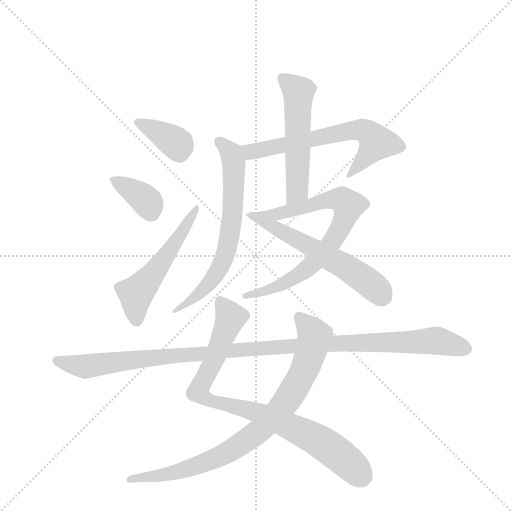
t = 0.00 s
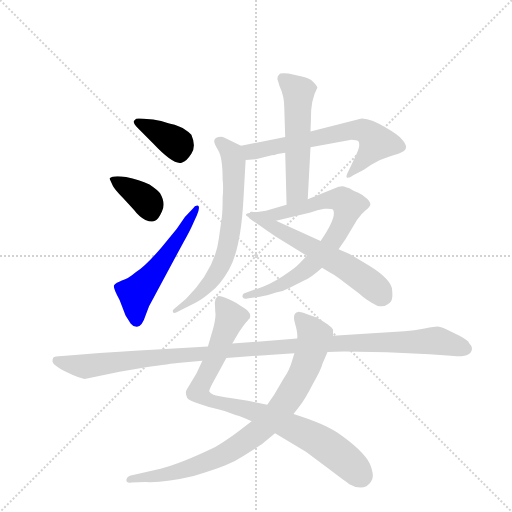
t = 1.76 s
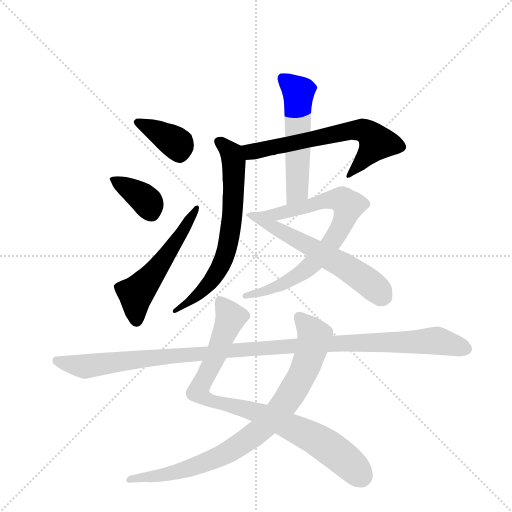
t = 3.52 s
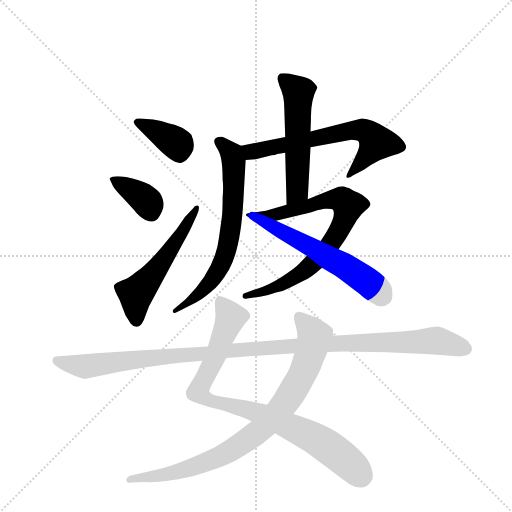
t = 5.28 s
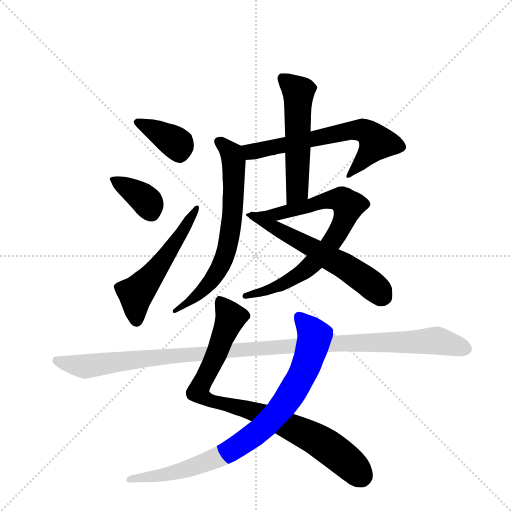
t = 7.04 s
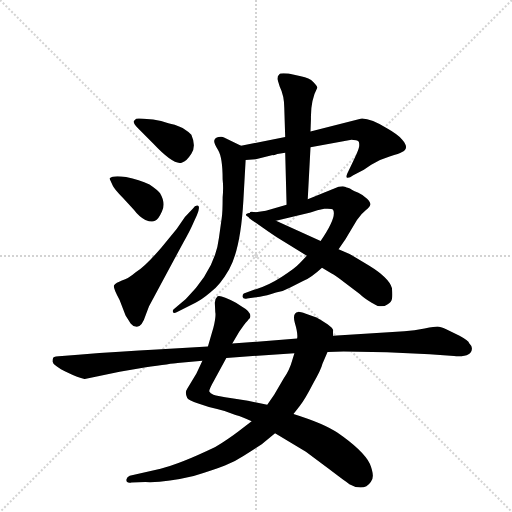
t = 8.80 s

The animated SVG that drew these frames (rendered in a browser with its animation timeline set to each time). Animation: 11 CSS @keyframes rules; one cycle of 8.80 s.

<svg version="1.1" viewBox="0 0 1024 1024" xmlns="http://www.w3.org/2000/svg">
  <g stroke="lightgray" stroke-dasharray="1,1" stroke-width="1" transform="scale(4, 4)">
    <line x1="0" y1="0" x2="256" y2="256"></line>
    <line x1="256" y1="0" x2="0" y2="256"></line>
    <line x1="128" y1="0" x2="128" y2="256"></line>
    <line x1="0" y1="128" x2="256" y2="128"></line>
  </g>
  <g transform="scale(0.92, -0.92) translate(60, -900)">
    <style type="text/css">
      
        @keyframes keyframes0 {
          from {
            stroke: blue;
            stroke-dashoffset: 376;
            stroke-width: 128;
          }
          55% {
            animation-timing-function: step-end;
            stroke: blue;
            stroke-dashoffset: 0;
            stroke-width: 128;
          }
          to {
            stroke: black;
            stroke-width: 1024;
          }
        }
        #make-me-a-hanzi-animation-0 {
          animation: keyframes0 0.5559895833333334s both;
          animation-delay: 0s;
          animation-timing-function: linear;
        }
      
        @keyframes keyframes1 {
          from {
            stroke: blue;
            stroke-dashoffset: 373;
            stroke-width: 128;
          }
          55% {
            animation-timing-function: step-end;
            stroke: blue;
            stroke-dashoffset: 0;
            stroke-width: 128;
          }
          to {
            stroke: black;
            stroke-width: 1024;
          }
        }
        #make-me-a-hanzi-animation-1 {
          animation: keyframes1 0.5535481770833334s both;
          animation-delay: 0.5559895833333334s;
          animation-timing-function: linear;
        }
      
        @keyframes keyframes2 {
          from {
            stroke: blue;
            stroke-dashoffset: 540;
            stroke-width: 128;
          }
          64% {
            animation-timing-function: step-end;
            stroke: blue;
            stroke-dashoffset: 0;
            stroke-width: 128;
          }
          to {
            stroke: black;
            stroke-width: 1024;
          }
        }
        #make-me-a-hanzi-animation-2 {
          animation: keyframes2 0.689453125s both;
          animation-delay: 1.1095377604166667s;
          animation-timing-function: linear;
        }
      
        @keyframes keyframes3 {
          from {
            stroke: blue;
            stroke-dashoffset: 653;
            stroke-width: 128;
          }
          68% {
            animation-timing-function: step-end;
            stroke: blue;
            stroke-dashoffset: 0;
            stroke-width: 128;
          }
          to {
            stroke: black;
            stroke-width: 1024;
          }
        }
        #make-me-a-hanzi-animation-3 {
          animation: keyframes3 0.7814127604166666s both;
          animation-delay: 1.7989908854166667s;
          animation-timing-function: linear;
        }
      
        @keyframes keyframes4 {
          from {
            stroke: blue;
            stroke-dashoffset: 684;
            stroke-width: 128;
          }
          69% {
            animation-timing-function: step-end;
            stroke: blue;
            stroke-dashoffset: 0;
            stroke-width: 128;
          }
          to {
            stroke: black;
            stroke-width: 1024;
          }
        }
        #make-me-a-hanzi-animation-4 {
          animation: keyframes4 0.806640625s both;
          animation-delay: 2.5804036458333335s;
          animation-timing-function: linear;
        }
      
        @keyframes keyframes5 {
          from {
            stroke: blue;
            stroke-dashoffset: 545;
            stroke-width: 128;
          }
          64% {
            animation-timing-function: step-end;
            stroke: blue;
            stroke-dashoffset: 0;
            stroke-width: 128;
          }
          to {
            stroke: black;
            stroke-width: 1024;
          }
        }
        #make-me-a-hanzi-animation-5 {
          animation: keyframes5 0.6935221354166666s both;
          animation-delay: 3.3870442708333335s;
          animation-timing-function: linear;
        }
      
        @keyframes keyframes6 {
          from {
            stroke: blue;
            stroke-dashoffset: 778;
            stroke-width: 128;
          }
          72% {
            animation-timing-function: step-end;
            stroke: blue;
            stroke-dashoffset: 0;
            stroke-width: 128;
          }
          to {
            stroke: black;
            stroke-width: 1024;
          }
        }
        #make-me-a-hanzi-animation-6 {
          animation: keyframes6 0.8831380208333334s both;
          animation-delay: 4.08056640625s;
          animation-timing-function: linear;
        }
      
        @keyframes keyframes7 {
          from {
            stroke: blue;
            stroke-dashoffset: 591;
            stroke-width: 128;
          }
          66% {
            animation-timing-function: step-end;
            stroke: blue;
            stroke-dashoffset: 0;
            stroke-width: 128;
          }
          to {
            stroke: black;
            stroke-width: 1024;
          }
        }
        #make-me-a-hanzi-animation-7 {
          animation: keyframes7 0.73095703125s both;
          animation-delay: 4.963704427083333s;
          animation-timing-function: linear;
        }
      
        @keyframes keyframes8 {
          from {
            stroke: blue;
            stroke-dashoffset: 880;
            stroke-width: 128;
          }
          74% {
            animation-timing-function: step-end;
            stroke: blue;
            stroke-dashoffset: 0;
            stroke-width: 128;
          }
          to {
            stroke: black;
            stroke-width: 1024;
          }
        }
        #make-me-a-hanzi-animation-8 {
          animation: keyframes8 0.9661458333333334s both;
          animation-delay: 5.694661458333333s;
          animation-timing-function: linear;
        }
      
        @keyframes keyframes9 {
          from {
            stroke: blue;
            stroke-dashoffset: 858;
            stroke-width: 128;
          }
          74% {
            animation-timing-function: step-end;
            stroke: blue;
            stroke-dashoffset: 0;
            stroke-width: 128;
          }
          to {
            stroke: black;
            stroke-width: 1024;
          }
        }
        #make-me-a-hanzi-animation-9 {
          animation: keyframes9 0.9482421875s both;
          animation-delay: 6.660807291666666s;
          animation-timing-function: linear;
        }
      
        @keyframes keyframes10 {
          from {
            stroke: blue;
            stroke-dashoffset: 1153;
            stroke-width: 128;
          }
          79% {
            animation-timing-function: step-end;
            stroke: blue;
            stroke-dashoffset: 0;
            stroke-width: 128;
          }
          to {
            stroke: black;
            stroke-width: 1024;
          }
        }
        #make-me-a-hanzi-animation-10 {
          animation: keyframes10 1.1883138020833333s both;
          animation-delay: 7.609049479166666s;
          animation-timing-function: linear;
        }
      
    </style>
    
      <path d="M 356 607 Q 350 614 337 622 Q 318 630 306 632 Q 291 638 273 640 L 252 642 Q 240 643 236 642 L 231 637 Q 229 632 240 621 L 273 588 Q 319 539 336 547 Q 345 549 356 566 Q 367 582 356 607 Z" fill="lightgray"></path>
    
      <path d="M 178 512 L 185 497 Q 187 491 208 469 L 231 444 Q 243 428 256 422 Q 270 416 277 420 Q 284 422 292 440 Q 301 458 288 480 Q 284 486 265 499 Q 243 509 214 515 Q 186 520 178 512 Z" fill="lightgray"></path>
    
      <path d="M 359 446 L 342 428 L 324 402 L 291 362 Q 255 320 235 308 Q 219 294 205 290 Q 192 285 188 280 Q 185 275 200 248 L 213 214 L 224 197 Q 230 190 235 190 Q 248 187 257 216 L 264 234 L 338 372 Q 354 400 361 417 L 368 432 Q 376 451 370 453 Q 365 455 359 446 Z" fill="lightgray"></path>
    
      <path d="M 474 552 L 496 554 L 533 563 Q 532 561 543 565 L 560 568 L 615 580 L 704 596 Q 716 596 720 592 Q 722 585 720 578 Q 718 570 707 548 L 695 523 Q 692 516 694 514 Q 698 512 708 519 L 731 531 L 747 542 Q 766 554 787 560 Q 809 566 813 569 Q 832 577 814 597 Q 804 608 783 620 Q 744 644 724 642 L 615 614 L 560 602 L 464 583 C 435 577 444 549 474 552 Z" fill="lightgray"></path>
    
      <path d="M 469 463 L 474 552 C 475 577 475 577 464 583 L 427 601 Q 423 604 415 602 Q 407 600 406 595 Q 404 590 414 574 Q 424 558 424 510 Q 426 492 424 471 Q 424 438 422 426 L 416 383 Q 408 314 344 250 L 317 227 Q 315 225 316 222 Q 317 218 324 221 L 365 242 Q 378 248 397 264 Q 418 279 438 314 Q 463 359 469 463 Z" fill="lightgray"></path>
    
      <path d="M 560 568 L 563 455 C 564 425 607 437 609 467 L 615 580 L 615 614 L 616 642 Q 615 682 630 710 Q 629 714 621 722 Q 613 730 594 734 L 567 740 Q 548 742 547 738 Q 543 735 543 728 L 548 712 Q 558 692 558 665 L 560 602 L 560 568 Z" fill="lightgray"></path>
    
      <path d="M 563 455 L 518 442 L 483 437 C 453 433 511 413 540 420 L 615 438 Q 630 444 645 446 Q 661 447 664 444 Q 673 429 637 376 L 607 344 L 592 328 Q 580 315 552 298 Q 524 280 498 272 L 470 262 Q 467 260 467 255 Q 469 249 477 251 L 505 255 Q 519 257 540 264 Q 557 267 571 275 L 601 290 Q 617 297 640 318 L 676 358 L 691 380 L 716 422 Q 726 436 735 443 Q 744 450 745 455 Q 746 460 738 468 Q 730 476 719 481 Q 708 485 704 488 Q 700 491 699 491 L 696 492 Q 694 492 690 494 Q 687 496 676 494 L 609 467 L 563 455 Z" fill="lightgray"></path>
    
      <path d="M 483 437 Q 479 436 479 432 Q 479 427 487 422 L 524 396 Q 541 384 555 376 L 607 344 L 640 318 L 660 306 Q 671 300 689 286 L 722 261 Q 731 252 748 242 L 761 235 Q 774 232 782 238 Q 791 243 792 250 Q 794 256 792 274 Q 786 296 742 323 L 700 348 L 676 358 L 637 376 L 540 420 C 513 432 485 445 483 437 Z" fill="lightgray"></path>
    
      <path d="M 746 -148 Q 756 -137 744 -108 Q 729 -79 674 -41 Q 645 -21 578 0 L 521 20 L 479 29 L 444 34 Q 412 39 404 42 Q 397 45 395 49 Q 394 53 406 74 L 432 122 L 445 153 L 460 179 L 470 193 Q 479 204 483 208 Q 488 221 468 232 L 453 242 Q 419 260 413 256 Q 408 252 407 242 L 408 221 Q 410 213 404 188 L 392 147 L 380 116 L 367 88 L 347 55 Q 341 47 347 35 Q 350 30 371 23 Q 393 15 412 11 Q 431 7 452 -2 Q 467 -6 487 -16 L 538 -42 L 605 -82 L 656 -120 Q 694 -149 702 -154 Q 711 -160 724 -160 Q 738 -160 746 -148 Z" fill="lightgray"></path>
    
      <path d="M 578 0 L 592 18 Q 603 32 621 67 Q 638 96 641 109 L 652 135 L 664 170 L 664 180 Q 666 185 652 195 Q 638 205 628 210 L 605 218 Q 590 223 588 222 Q 575 220 581 198 Q 588 175 586 164 L 580 132 L 575 116 Q 570 97 556 76 L 536 42 L 521 20 L 487 -16 L 458 -38 Q 437 -54 408 -72 Q 331 -109 289 -119 L 222 -134 Q 216 -136 215 -142 Q 213 -151 226 -149 L 256 -148 Q 298 -150 361 -135 Q 409 -120 429 -112 Q 449 -105 470 -91 L 509 -66 L 538 -42 L 578 0 Z" fill="lightgray"></path>
    
      <path d="M 652 135 L 687 136 L 781 134 L 874 130 L 927 126 Q 966 123 966 143 Q 966 148 960 154 Q 959 159 939 170 L 910 184 Q 897 190 891 190 Q 886 190 863 186 Q 841 181 819 180 L 664 170 L 586 164 L 445 153 L 392 147 L 281 140 Q 205 136 110 129 L 75 126 Q 58 125 56 123 Q 54 120 54 114 Q 55 108 63 104 Q 69 99 89 89 Q 109 79 124 76 L 200 92 L 254 101 Q 314 110 326 111 L 380 116 L 432 122 L 580 132 L 652 135 Z" fill="lightgray"></path>
    
    
      <clipPath id="make-me-a-hanzi-clip-0">
        <path d="M 356 607 Q 350 614 337 622 Q 318 630 306 632 Q 291 638 273 640 L 252 642 Q 240 643 236 642 L 231 637 Q 229 632 240 621 L 273 588 Q 319 539 336 547 Q 345 549 356 566 Q 367 582 356 607 Z"></path>
      </clipPath>
      <path clip-path="url(#make-me-a-hanzi-clip-0)" d="M 238 635 L 323 589 L 330 567" fill="none" id="make-me-a-hanzi-animation-0" stroke-dasharray="248 496" stroke-linecap="round"></path>
    
      <clipPath id="make-me-a-hanzi-clip-1">
        <path d="M 178 512 L 185 497 Q 187 491 208 469 L 231 444 Q 243 428 256 422 Q 270 416 277 420 Q 284 422 292 440 Q 301 458 288 480 Q 284 486 265 499 Q 243 509 214 515 Q 186 520 178 512 Z"></path>
      </clipPath>
      <path clip-path="url(#make-me-a-hanzi-clip-1)" d="M 184 510 L 254 468 L 270 436" fill="none" id="make-me-a-hanzi-animation-1" stroke-dasharray="245 490" stroke-linecap="round"></path>
    
      <clipPath id="make-me-a-hanzi-clip-2">
        <path d="M 359 446 L 342 428 L 324 402 L 291 362 Q 255 320 235 308 Q 219 294 205 290 Q 192 285 188 280 Q 185 275 200 248 L 213 214 L 224 197 Q 230 190 235 190 Q 248 187 257 216 L 264 234 L 338 372 Q 354 400 361 417 L 368 432 Q 376 451 370 453 Q 365 455 359 446 Z"></path>
      </clipPath>
      <path clip-path="url(#make-me-a-hanzi-clip-2)" d="M 237 205 L 236 262 L 294 333 L 366 448" fill="none" id="make-me-a-hanzi-animation-2" stroke-dasharray="412 824" stroke-linecap="round"></path>
    
      <clipPath id="make-me-a-hanzi-clip-3">
        <path d="M 474 552 L 496 554 L 533 563 Q 532 561 543 565 L 560 568 L 615 580 L 704 596 Q 716 596 720 592 Q 722 585 720 578 Q 718 570 707 548 L 695 523 Q 692 516 694 514 Q 698 512 708 519 L 731 531 L 747 542 Q 766 554 787 560 Q 809 566 813 569 Q 832 577 814 597 Q 804 608 783 620 Q 744 644 724 642 L 615 614 L 560 602 L 464 583 C 435 577 444 549 474 552 Z"></path>
      </clipPath>
      <path clip-path="url(#make-me-a-hanzi-clip-3)" d="M 472 580 L 482 572 L 511 574 L 723 618 L 745 608 L 758 591 L 701 518" fill="none" id="make-me-a-hanzi-animation-3" stroke-dasharray="525 1050" stroke-linecap="round"></path>
    
      <clipPath id="make-me-a-hanzi-clip-4">
        <path d="M 469 463 L 474 552 C 475 577 475 577 464 583 L 427 601 Q 423 604 415 602 Q 407 600 406 595 Q 404 590 414 574 Q 424 558 424 510 Q 426 492 424 471 Q 424 438 422 426 L 416 383 Q 408 314 344 250 L 317 227 Q 315 225 316 222 Q 317 218 324 221 L 365 242 Q 378 248 397 264 Q 418 279 438 314 Q 463 359 469 463 Z"></path>
      </clipPath>
      <path clip-path="url(#make-me-a-hanzi-clip-4)" d="M 415 592 L 443 565 L 449 531 L 446 435 L 430 347 L 418 317 L 391 280 L 342 236 L 320 224" fill="none" id="make-me-a-hanzi-animation-4" stroke-dasharray="556 1112" stroke-linecap="round"></path>
    
      <clipPath id="make-me-a-hanzi-clip-5">
        <path d="M 560 568 L 563 455 C 564 425 607 437 609 467 L 615 580 L 615 614 L 616 642 Q 615 682 630 710 Q 629 714 621 722 Q 613 730 594 734 L 567 740 Q 548 742 547 738 Q 543 735 543 728 L 548 712 Q 558 692 558 665 L 560 602 L 560 568 Z"></path>
      </clipPath>
      <path clip-path="url(#make-me-a-hanzi-clip-5)" d="M 554 729 L 589 700 L 586 486 L 569 462" fill="none" id="make-me-a-hanzi-animation-5" stroke-dasharray="417 834" stroke-linecap="round"></path>
    
      <clipPath id="make-me-a-hanzi-clip-6">
        <path d="M 563 455 L 518 442 L 483 437 C 453 433 511 413 540 420 L 615 438 Q 630 444 645 446 Q 661 447 664 444 Q 673 429 637 376 L 607 344 L 592 328 Q 580 315 552 298 Q 524 280 498 272 L 470 262 Q 467 260 467 255 Q 469 249 477 251 L 505 255 Q 519 257 540 264 Q 557 267 571 275 L 601 290 Q 617 297 640 318 L 676 358 L 691 380 L 716 422 Q 726 436 735 443 Q 744 450 745 455 Q 746 460 738 468 Q 730 476 719 481 Q 708 485 704 488 Q 700 491 699 491 L 696 492 Q 694 492 690 494 Q 687 496 676 494 L 609 467 L 563 455 Z"></path>
      </clipPath>
      <path clip-path="url(#make-me-a-hanzi-clip-6)" d="M 501 438 L 505 433 L 536 433 L 664 467 L 683 466 L 697 453 L 670 386 L 601 311 L 543 277 L 473 256" fill="none" id="make-me-a-hanzi-animation-6" stroke-dasharray="650 1300" stroke-linecap="round"></path>
    
      <clipPath id="make-me-a-hanzi-clip-7">
        <path d="M 483 437 Q 479 436 479 432 Q 479 427 487 422 L 524 396 Q 541 384 555 376 L 607 344 L 640 318 L 660 306 Q 671 300 689 286 L 722 261 Q 731 252 748 242 L 761 235 Q 774 232 782 238 Q 791 243 792 250 Q 794 256 792 274 Q 786 296 742 323 L 700 348 L 676 358 L 637 376 L 540 420 C 513 432 485 445 483 437 Z"></path>
      </clipPath>
      <path clip-path="url(#make-me-a-hanzi-clip-7)" d="M 487 430 L 683 325 L 746 282 L 772 257" fill="none" id="make-me-a-hanzi-animation-7" stroke-dasharray="463 926" stroke-linecap="round"></path>
    
      <clipPath id="make-me-a-hanzi-clip-8">
        <path d="M 746 -148 Q 756 -137 744 -108 Q 729 -79 674 -41 Q 645 -21 578 0 L 521 20 L 479 29 L 444 34 Q 412 39 404 42 Q 397 45 395 49 Q 394 53 406 74 L 432 122 L 445 153 L 460 179 L 470 193 Q 479 204 483 208 Q 488 221 468 232 L 453 242 Q 419 260 413 256 Q 408 252 407 242 L 408 221 Q 410 213 404 188 L 392 147 L 380 116 L 367 88 L 347 55 Q 341 47 347 35 Q 350 30 371 23 Q 393 15 412 11 Q 431 7 452 -2 Q 467 -6 487 -16 L 538 -42 L 605 -82 L 656 -120 Q 694 -149 702 -154 Q 711 -160 724 -160 Q 738 -160 746 -148 Z"></path>
      </clipPath>
      <path clip-path="url(#make-me-a-hanzi-clip-8)" d="M 417 246 L 441 208 L 371 47 L 396 29 L 482 9 L 609 -45 L 660 -76 L 726 -133" fill="none" id="make-me-a-hanzi-animation-8" stroke-dasharray="752 1504" stroke-linecap="round"></path>
    
      <clipPath id="make-me-a-hanzi-clip-9">
        <path d="M 578 0 L 592 18 Q 603 32 621 67 Q 638 96 641 109 L 652 135 L 664 170 L 664 180 Q 666 185 652 195 Q 638 205 628 210 L 605 218 Q 590 223 588 222 Q 575 220 581 198 Q 588 175 586 164 L 580 132 L 575 116 Q 570 97 556 76 L 536 42 L 521 20 L 487 -16 L 458 -38 Q 437 -54 408 -72 Q 331 -109 289 -119 L 222 -134 Q 216 -136 215 -142 Q 213 -151 226 -149 L 256 -148 Q 298 -150 361 -135 Q 409 -120 429 -112 Q 449 -105 470 -91 L 509 -66 L 538 -42 L 578 0 Z"></path>
      </clipPath>
      <path clip-path="url(#make-me-a-hanzi-clip-9)" d="M 590 212 L 624 169 L 606 105 L 565 32 L 507 -34 L 438 -82 L 364 -115 L 302 -132 L 223 -142" fill="none" id="make-me-a-hanzi-animation-9" stroke-dasharray="730 1460" stroke-linecap="round"></path>
    
      <clipPath id="make-me-a-hanzi-clip-10">
        <path d="M 652 135 L 687 136 L 781 134 L 874 130 L 927 126 Q 966 123 966 143 Q 966 148 960 154 Q 959 159 939 170 L 910 184 Q 897 190 891 190 Q 886 190 863 186 Q 841 181 819 180 L 664 170 L 586 164 L 445 153 L 392 147 L 281 140 Q 205 136 110 129 L 75 126 Q 58 125 56 123 Q 54 120 54 114 Q 55 108 63 104 Q 69 99 89 89 Q 109 79 124 76 L 200 92 L 254 101 Q 314 110 326 111 L 380 116 L 432 122 L 580 132 L 652 135 Z"></path>
      </clipPath>
      <path clip-path="url(#make-me-a-hanzi-clip-10)" d="M 61 117 L 125 103 L 337 129 L 688 155 L 877 160 L 952 142" fill="none" id="make-me-a-hanzi-animation-10" stroke-dasharray="1025 2050" stroke-linecap="round"></path>
    
  </g>
</svg>
